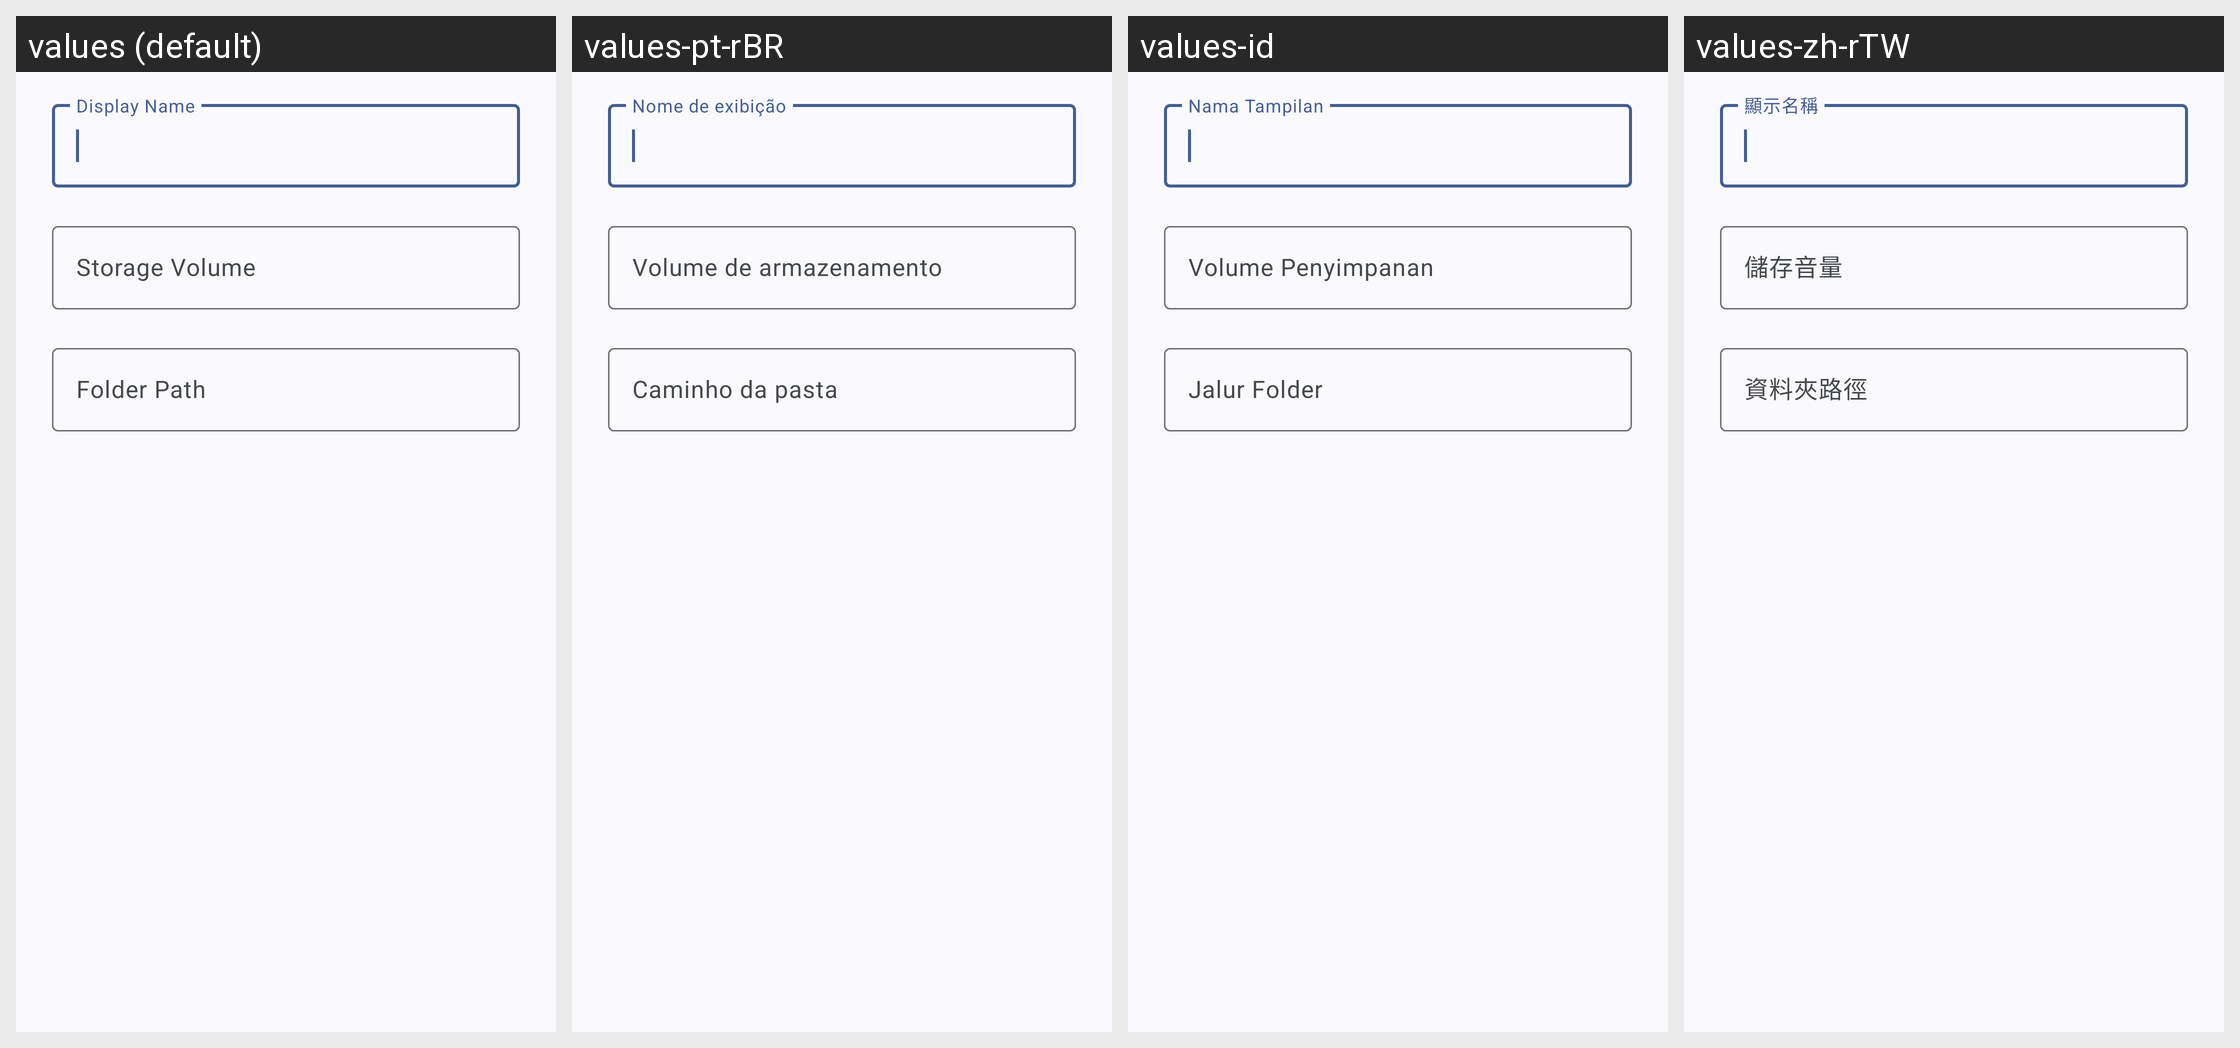

Locale-by-locale string values for the Android screen shown in this grid:
Android screen res/layout/dialog_edit_external_storage_shortcut.xml rendered under 4 locales, left to right: values (default), values-pt-rBR, values-id, values-zh-rTW. Device: Nexus 5 (rendered at 1080×1920; each locale shown at half size, 540×960, under a caption strip naming it); theme Theme.WizeFiles.
Other locales in the repository, not shown: values-ar, values-de, values-fr, values-hi, values-ru, values-th, values-tr, values-ur, values-vi, values-zh-rCN.
Strings drawn on this screen, with the default value and each locale's value (text and hints the layout hard-codes, and strings that could not be matched under every locale, appear in the picture but are not listed):

storage_edit_document_tree_name
  values: Display Name
  values-pt-rBR: Nome de exibição
  values-id: Nama Tampilan
  values-zh-rTW: 顯示名稱

storage_edit_external_storage_shortcut_root_id
  values: Storage Volume
  values-pt-rBR: Volume de armazenamento
  values-id: Volume Penyimpanan
  values-zh-rTW: 儲存音量

storage_edit_external_storage_shortcut_path
  values: Folder Path
  values-pt-rBR: Caminho da pasta
  values-id: Jalur Folder
  values-zh-rTW: 資料夾路徑
